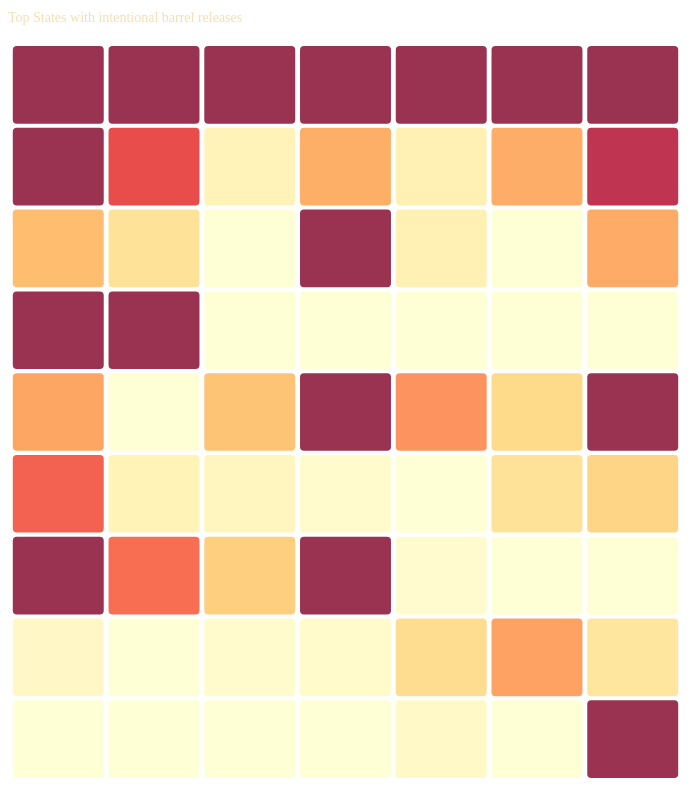
D3 v6 page, settled after 480 driven frames (8 s of simulated time); the page loaded 1 data file(s).



    // set the dimensions and margins of the graph
    const margin = {top: 80, right: 25, bottom: 30, left: 100},
      width = 800 - margin.left - margin.right,
      height = 850 - margin.top - margin.bottom;
    
    // append the svg object to the body of the page
    const svg = d3.select("#my_dataviz")
    .append("svg")
      .attr("width", width + margin.left + margin.right)
      .attr("height", height + margin.top + margin.bottom)
    .append("g")
      .attr("transform", `translate(${margin.left}, ${margin.top})`);
    
    //Read the data
    d3.csv("../finalHeat.csv").then(function(data) {
    
      // Labels of row and columns -> unique identifier of the column called 'Year' and 'State'
      const myGroups = Array.from(new Set(data.map(d => d.Year)))
      const myVars = Array.from(new Set(data.map(d => d.State)))
    
      // Build X scales and axis:
      const x = d3.scaleBand()
        .range([ 0, width ])
        .domain(myGroups)
        .padding(0.05);
      const xAxis=svg.append("g")
        .style("font-size", 15)
        .style("color","white")
        .attr("transform", `translate(0, ${height})`)
        .call(d3.axisBottom(x).tickSize(0))
        .select(".domain").remove();
    
      // Build Y scales and axis:
      const y = d3.scaleBand()
        .range([ height, 0 ])
        .domain(myVars)
        .padding(0.05);
      svg.append("g")
        .style("font-size", 15)
        .style("color","white")
        .call(d3.axisLeft(y).tickSize(0))
        .select(".domain").remove()
    
      // Build color scale
      const myColor = d3.scaleSequential()
        .interpolator(d3.interpolateYlOrRd)
        .domain([500,9000])
    
      // create a tooltip
      const tooltip = d3.select("#my_dataviz")
        .append("div")
        .style("opacity", 0)
        .attr("class", "tooltip")
        .style("background-color", "white")
        .style("border", "solid")
        .style("border-width", "2px")
        .style("border-radius", "5px")
        .style("padding", "5px")
    
      // Three function that change the tooltip when user hover / move / leave a cell
      const mouseover = function(event,d) {
        tooltip
          .style("opacity", 1)
        d3.select(this)
          .style("stroke", "white")
          .style("opacity", 1)
      }
      const mousemove = function(event,d) {
        tooltip
          .html("Number of Unintentional Release of Barrels <br> are: " + d.UnintentionalReleaseBarrels)
          .style("left", (event.x)/2 + "px")
          .style("top", (event.y)/2 + "px")
          .style("width", "50%")
      }
      const mouseleave = function(event,d) {
        tooltip
          .style("opacity", 0)
        d3.select(this)
          .style("stroke", "none")
          .style("opacity", 0.8)
      }
    
      // add the squares
      svg.selectAll()
        .data(data, function(d) {return d.Year+':'+d.State;})
        .join("rect")
          .attr("x", function(d) { return x(d.Year) })
          .attr("y", function(d) { return y(d.State) })
          .attr("rx", 4)
          .attr("ry", 4)
          .attr("width", x.bandwidth() )
          .attr("height", y.bandwidth() )
          .style("fill", function(d) { return myColor(d.UnintentionalReleaseBarrels)} )
          .style("stroke-width", 4)
          .style("stroke", "none")
          .style("opacity", 0.8)
        .on("mouseover", mouseover)
        .on("mousemove", mousemove)
        .on("mouseleave", mouseleave)
    })
    
    // Add title to graph
    svg.append("text")
            .attr("x", 0)
            .attr("y", -50)
            .attr("text-anchor", "left")
            .style("font-size", "23px")
            .style("font-weight", "bold")
            .style("fill","white")
            .text("Year-wise representation of States with high intentional barrel releases");
    
    // Add subtitle to graph
    svg.append("text")
            .attr("x", 0)
            .attr("y", -20)
            .attr("text-anchor", "left")
            .style("font-size", "14px")
            .style("fill", "wheat")
            .style("max-width", 400)
            .text("Top States with intentional barrel releases");
    
    
    

### data: ../finalHeat.csv
Year, State, UnintentionalReleaseBarrels
2010, AL, 0.24
2010, CA, 982
2010, IL, 10139
2010, KS, 6216
2010, LA, 4596
2010, MI, 22324
2010, ND, 3847
2010, OK, 15216
2010, TX, 17787
2011, AL, 73.0
2011, CA, 272.4
2011, IL, 5921
2011, KS, 1397
2011, LA, 210.1
2011, MI, 9007
2011, ND, 2421
2011, OK, 6807
2011, TX, 48795
2012, AL, 8.21
2012, CA, 777.2
2012, IL, 3214
2012, KS, 1178
2012, LA, 3585
2012, MI, 25.38
2012, ND, 226.2
2012, OK, 1373
2012, TX, 25847
2013, AL, 1.3
2013, CA, 813.2
2013, IL, 18760
2013, KS, 775.2
2013, LA, 23876
2013, MI, 23.22
2013, ND, 21607
2013, OK, 4297
2013, TX, 17475
2014, AL, 922.2
2014, CA, 2648
2014, IL, 714.9
2014, KS, 304.1
2014, LA, 5055
2014, MI, 82.87
2014, ND, 1555
2014, OK, 1526
2014, TX, 13980
2015, AL, 9.78
2015, CA, 4709
2015, IL, 277.7
2015, KS, 2417
2015, LA, 2800
2015, MI, 22.19
2015, ND, 417.7
2015, OK, 4369
2015, TX, 50981
2016, AL, 11852
2016, CA, 2206
2016, IL, 4.5
2016, KS, 2974
2016, LA, 8999
2016, MI, 280.0
... 3 more rows